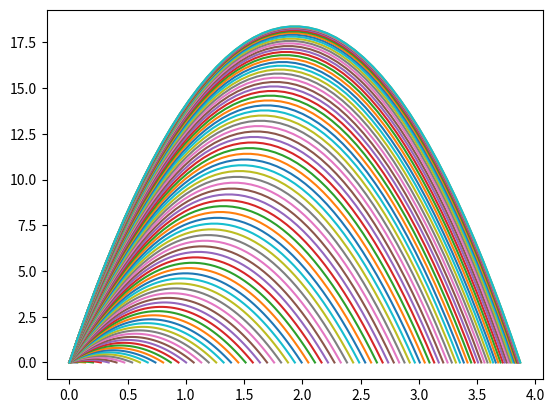

Generate this figure with matplotlib:
# Import libraries
import matplotlib.pyplot as plt
import numpy as np
import math as m


# Base Vector Figures
u = 19

y = 0
A = 0                                               # Angle
G = 6.67430 * (10 ** -11)                           # Universal Gravitation Constant
M = 5.972 * (10 ** 24)                              # Mass of the Earth
R = 6.371 * (10 ** 6)                               # Radius of the Earth
g = (G * M) / ((R + y) ** 2)                        # Gravity as Altitude Increses
DC = 0.1                                            # Drag Coefficient
RA = 2.83 * (10 ** -3)                              # Reference Area
p = 1.225                                           # Mass Density of Air
FD = (1/2) * p * (u ** 2) * DC * RA                 # Drag
a = (FD / 800)                                      # Deceleration due to Drag
u = u - (a * 0.25)                                  # Acceleration after Drag

print('Drag Force:      ', FD,'N')
print('Acceleration:      ', u,'m/s')
            
while A != 90:
    A = A + 1

    print('------------  Angle of ', A,'  ------------')

    
    # Vector Components
    Ux = u * m.cos(m.radians(A))
    Uy = u * m.sin(m.radians(A))
    

    print('Ux:              ', Ux)
    print('Uy:              ', Uy)
    

    # Time of Flight
    t = Uy / (g / 2)

    print('Time of Flight:  ', t, 's')


    # Range
    r = Ux * t

    print('Range:           ', r, 'm')

        
    # Max Height
    T = t / 2
    H = (Uy * T) - ((g / 2) * (T ** 2))
    
    print('Max Height:      ', H, 'm')


    # Creating X and Y Vectors
    x = np.linspace(0, t)

    
    y = (Uy * x) - (((G * M) / ((R + H) ** 2) / 2) * (x ** 2))


    # Creating the Plot
    plt.plot(x, y)


# File Saving
plt.savefig('test.png')


# Showing the Plot
plt.show()








